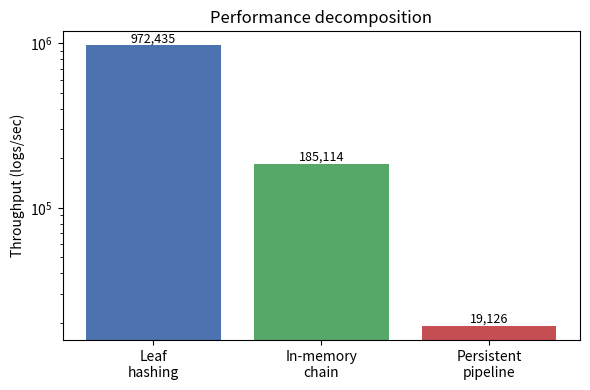
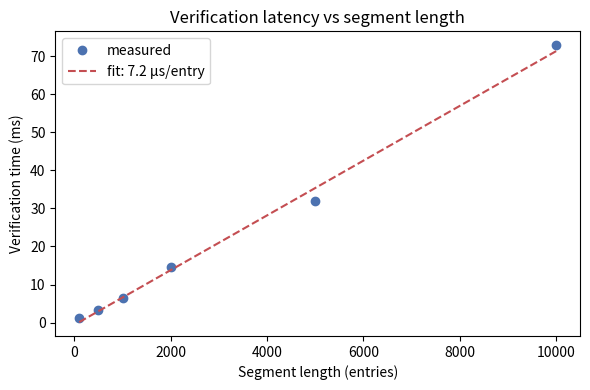
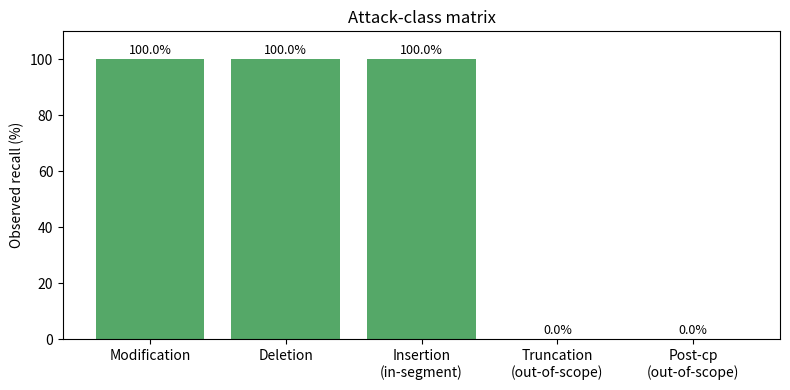

The matplotlib source for these figures, in order:
"""Regenerate figures 3, 4, 5 from current data."""
import matplotlib
matplotlib.use("Agg")
import matplotlib.pyplot as plt
import numpy as np
from pathlib import Path

OUT = Path("data/evidence")
OUT.mkdir(parents=True, exist_ok=True)

# Fig 3 — Performance decomposition
fig, ax = plt.subplots(figsize=(6, 4))
labels = ["Leaf\nhashing", "In-memory\nchain", "Persistent\npipeline"]
values = [972435, 185114, 19126]
ax.bar(labels, values, color=["#4C72B0", "#55A868", "#C44E52"])
ax.set_ylabel("Throughput (logs/sec)")
ax.set_yscale("log")
ax.set_title("Performance decomposition")
for i, v in enumerate(values):
    ax.text(i, v, f"{v:,}", ha="center", va="bottom", fontsize=9)
plt.tight_layout()
plt.savefig(OUT / "fig6_performance.png", dpi=200)
plt.close()

# Fig 4 — Verification latency
seg = [100, 500, 1000, 2000, 5000, 10000]
times = [1.09, 3.27, 6.46, 14.54, 31.91, 72.88]
fig, ax = plt.subplots(figsize=(6, 4))
ax.plot(seg, times, "o", color="#4C72B0", label="measured")
coef = np.polyfit(seg, times, 1)
ax.plot(seg, np.polyval(coef, seg), "--", color="#C44E52",
        label=f"fit: {coef[0]*1000:.1f} µs/entry")
ax.set_xlabel("Segment length (entries)")
ax.set_ylabel("Verification time (ms)")
ax.set_title("Verification latency vs segment length")
ax.legend()
plt.tight_layout()
plt.savefig(OUT / "fig7_verify.png", dpi=200)
plt.close()

# Fig 5 — Attack matrix
fig, ax = plt.subplots(figsize=(8, 4))
attacks = ["Modification", "Deletion", "Insertion\n(in-segment)",
           "Truncation\n(out-of-scope)", "Post-cp\n(out-of-scope)"]
recalls = [100.0, 100.0, 100.0, 0.0, 0.0]
colors = ["#55A868"]*3 + ["#C44E52"]*2
ax.bar(attacks, recalls, color=colors)
ax.set_ylabel("Observed recall (%)")
ax.set_ylim(0, 110)
ax.set_title("Attack-class matrix")
for i, v in enumerate(recalls):
    ax.text(i, v + 2, f"{v:.1f}%", ha="center", fontsize=9)
plt.tight_layout()
plt.savefig(OUT / "fig8_attack.png", dpi=200)
plt.close()

print(f"Wrote figures to {OUT}")
